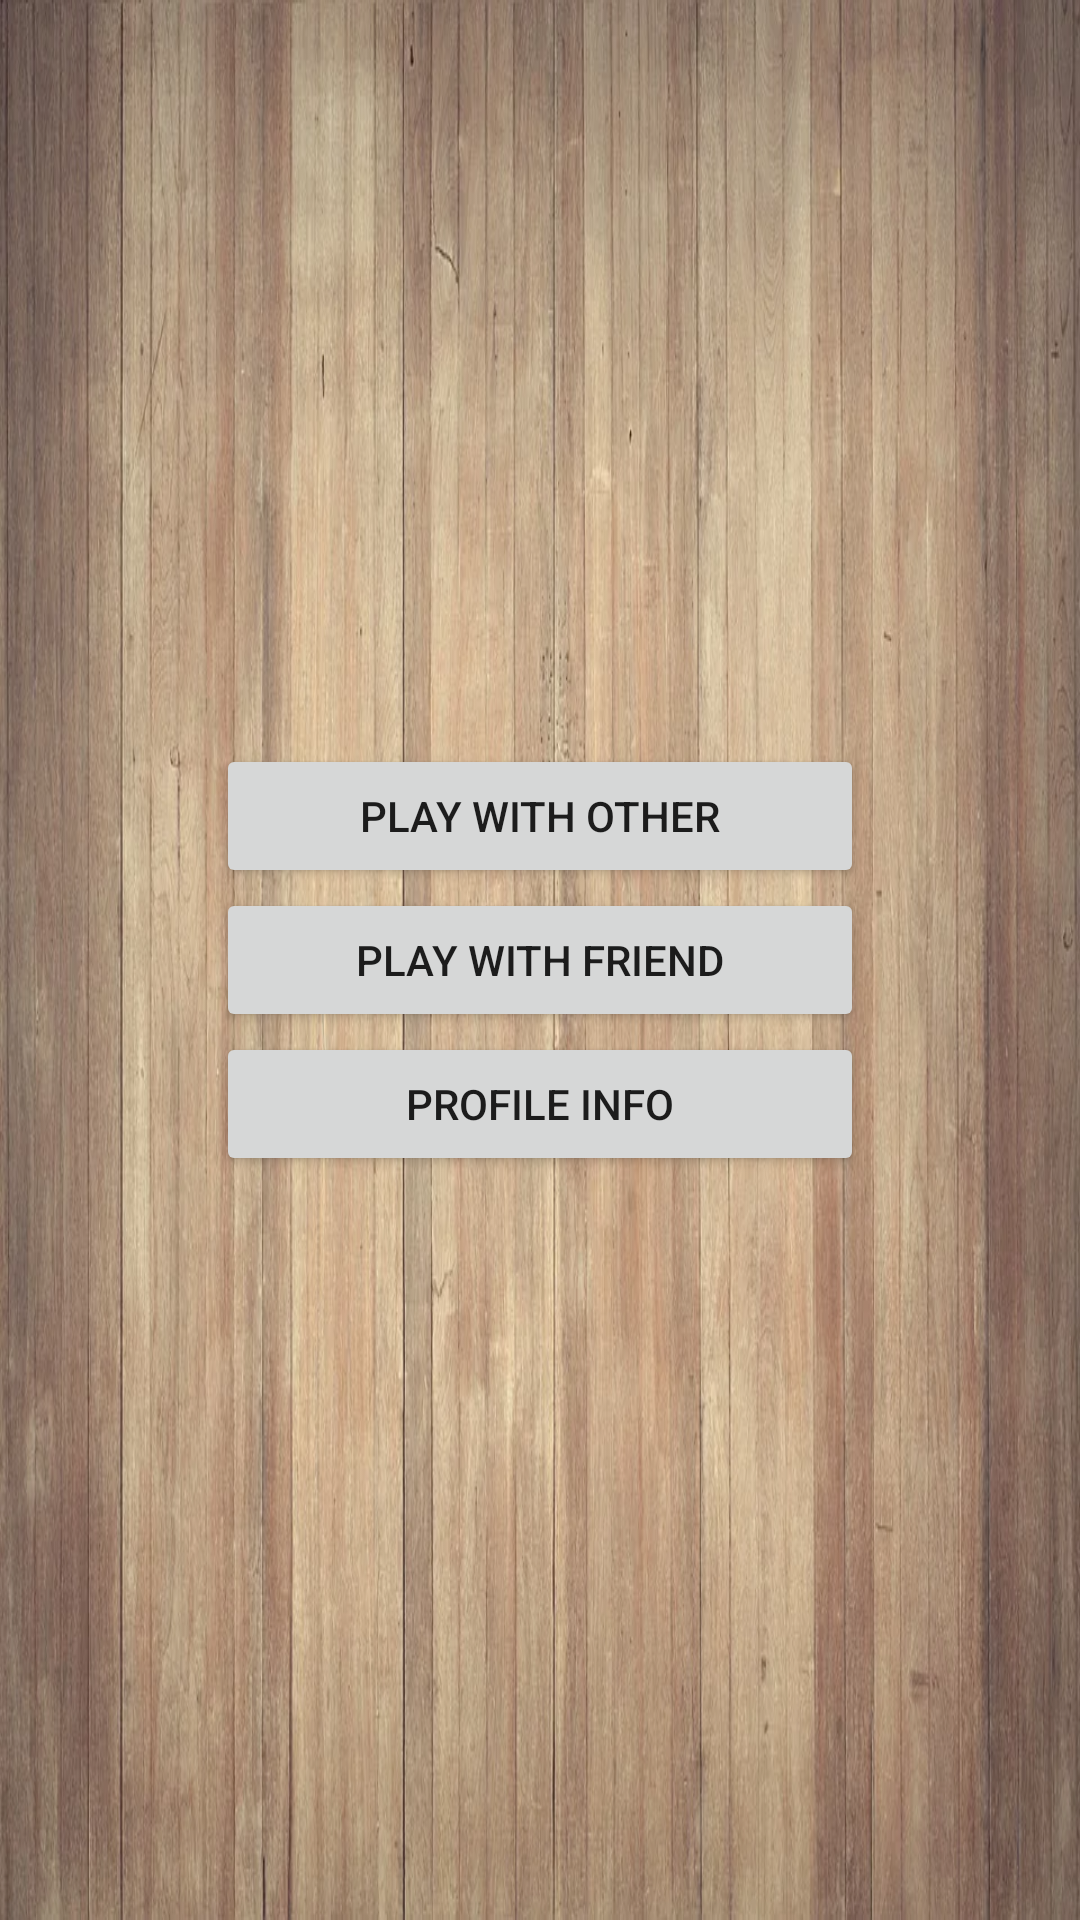

Here is an Android app screen rendered from its layout file. Give the layout XML and the strings, colors and styles it references.
<!-- AndroidManifest.xml: application theme Theme.Chess -->
<!-- res/layout/activity_play_online_option.xml -->
<?xml version="1.0" encoding="utf-8"?>
<androidx.constraintlayout.widget.ConstraintLayout xmlns:android="http://schemas.android.com/apk/res/android"
    xmlns:app="http://schemas.android.com/apk/res-auto"
    xmlns:tools="http://schemas.android.com/tools"
    android:layout_width="match_parent"
    android:layout_height="match_parent"
    tools:context=".activities.online.PlayOnlineOptionActivity"
    android:background="@drawable/bg_wood">
    <LinearLayout
        android:id="@+id/gameMenuLayout"
        android:layout_width="0dp"
        android:layout_height="match_parent"
        app:layout_constraintWidth_percent="0.6"
        android:orientation="vertical"
        android:gravity="center"
        app:layout_constraintBottom_toBottomOf="parent"
        app:layout_constraintEnd_toEndOf="parent"
        app:layout_constraintHorizontal_bias="0.5"
        app:layout_constraintStart_toStartOf="parent"
        app:layout_constraintTop_toTopOf="parent">

        <Button
            android:id="@+id/btnPlayWithOther"
            android:layout_width="match_parent"
            android:layout_height="wrap_content"
            android:text="@string/play_with_other"/>

        <Button
            android:id="@+id/btnPlayWithFriend"
            android:layout_width="match_parent"
            android:layout_height="wrap_content"
            android:text="@string/play_with_friend"/>

        <Button
            android:id="@+id/btnProfileInfo"
            android:layout_width="match_parent"
            android:layout_height="wrap_content"
            android:text="@string/profile_info"/>



    </LinearLayout>
</androidx.constraintlayout.widget.ConstraintLayout>
<!-- resources referenced by this layout -->
<resources>
  <!-- drawable bg_wood: webp bitmap (drawable, 129152 bytes) -->
  <string name="play_with_friend">Play with friend</string>
  <string name="play_with_other">Play with Other</string>
  <string name="profile_info">Profile Info</string>
  <style name="Theme.Chess" parent="Theme.MaterialComponents.DayNight.DarkActionBar">
          
          <item name="colorPrimary">@color/purple_500</item>
          <item name="colorPrimaryVariant">@color/purple_700</item>
          <item name="colorOnPrimary">@color/white</item>
          
          <item name="colorSecondary">@color/teal_200</item>
          <item name="colorSecondaryVariant">@color/teal_700</item>
          <item name="colorOnSecondary">@color/black</item>
          
          <item name="android:statusBarColor" tools:targetApi="l">?attr/colorPrimaryVariant</item>
          
        
      </style>
  <color name="purple_500">#FF6200EE</color>
  <color name="purple_700">#FF3700B3</color>
  <color name="white">#FFFFFFFF</color>
  <color name="teal_200">#FF03DAC5</color>
  <color name="teal_700">#FF018786</color>
  <color name="black">#FF000000</color>
</resources>
